Run: headless pygame with SDL's dummy video driver; simulated clock (each Clock.tick advances the game by its frame time, no real sleeping); random seed 0; keys injected as events and as key.get_pressed() state; no mouse input.
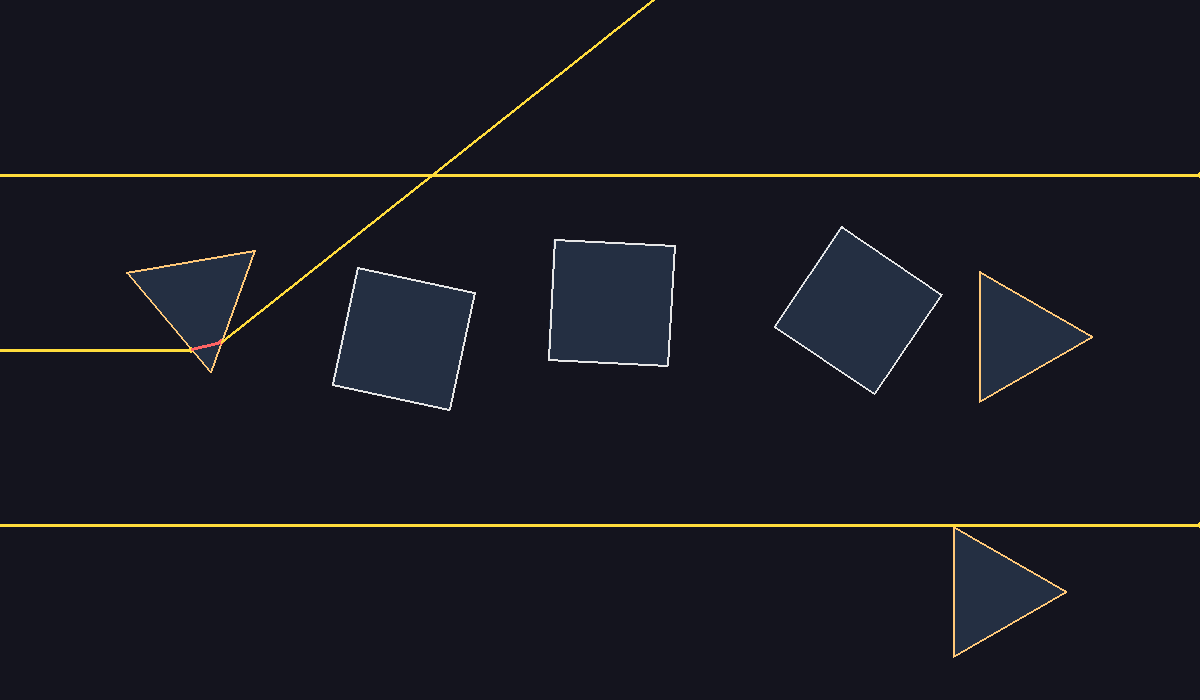
Frame 1 of 4 · flips 1–60 · no input
Frame 2 of 4 · flips 61–180 · tapped SPACE, RETURN · held RIGHT (→), D · screen unchanged from frame 1, image omitted
Frame 3 of 4 · flips 181–300 · held DOWN (↓), S · screen unchanged from frame 2, image omitted
Frame 4 of 4 · flips 301–420 · held LEFT (←), A, UP (↑), W · screen unchanged from frame 3, image omitted

The pygame program that drew these frames:

#!/usr/bin/env python3
# -*- coding: utf-8 -*-
import math, random, sys
from typing import List, Tuple, Optional, Set
import pygame

WIDTH, HEIGHT = 1200, 700
NUM_SQUARES = 3
NUM_TRIANGLES = 3
SQUARE_SIZE = 120
TRI_SIZE = 130

REFRACTIVE_INDEX_AIR = 1.0
REFRACTIVE_INDEX_SHAPE = 1.5

MAX_BOUNCES = 80

BG = (20,20,30)
COL_SQ_EDGE = (230,230,230)
COL_TRI_EDGE = (255,200,120)
COL_FILL = (80,120,160,70)

COL_AIR = (255,220,60)
COL_INSIDE = (255,100,100)

# --- vector utils ---
def v_add(a,b): return (a[0]+b[0], a[1]+b[1])
def v_sub(a,b): return (a[0]-b[0], a[1]-b[1])
def v_mul(a,s): return (a[0]*s, a[1]*s)
def v_dot(a,b): return a[0]*b[0] + a[1]*b[1]
def v_len(a): return math.hypot(a[0],a[1])
def v_norm(a):
    L=v_len(a)
    return (a[0]/L,a[1]/L) if L>1e-9 else (0,0)
def perp(a): return (-a[1],a[0])

# ---- ray / segment intersection
def ray_seg(p,v,a,b):
    r=v
    s=v_sub(b,a)
    rxs = r[0]*s[1]-r[1]*s[0]
    if abs(rxs)<1e-12: return None
    ap=v_sub(a,p)
    t=(ap[0]*s[1]-ap[1]*s[0])/rxs
    u=(ap[0]*r[1]-ap[1]*r[0])/rxs
    return (t,u)

# ---- snell
def refract_or_reflect(v,n,n1,n2):
    if v_dot(n,v)>0: n=v_mul(n,-1)
    cos_i = -v_dot(n,v)
    ratio = n1/n2
    sin_t2 = ratio**2*(1-cos_i*cos_i)
    if sin_t2>1:
        # total reflection
        r = v_sub(v, v_mul(n,2*v_dot(v,n)))
        return ("reflect",v_norm(r))
    cos_t = math.sqrt(max(0,1-sin_t2))
    tdir = v_add(v_mul(v,ratio), v_mul(n, ratio*cos_i - cos_t))
    return ("refract", v_norm(tdir))

# --- shapes ---
def make_square(cx,cy,size,ang):
    h=size/2
    pts=[(-h,-h),(h,-h),(h,h),(-h,h)]
    ca,sa=math.cos(ang),math.sin(ang)
    out=[]
    for x,y in pts:
        rx=x*ca - y*sa
        ry=x*sa + y*ca
        out.append((cx+rx,cy+ry))
    return out

def make_triangle(cx,cy,size,ang):
    # 等边三角形
    h=size*math.sqrt(3)/2
    pts=[(0,-h/2),(size/2,h/2),(-size/2,h/2)]
    ca,sa=math.cos(ang),math.sin(ang)
    out=[]
    for x,y in pts:
        rx=x*ca - y*sa
        ry=x*sa + y*ca
        out.append((cx+rx,cy+ry))
    return out

def poly_aabb(poly):
    xs=[p[0] for p in poly]; ys=[p[1] for p in poly]
    return (min(xs),min(ys),max(xs),max(ys))

def overlap(a,b):
    return not (a[2]<b[0] or a[0]>b[2] or a[3]<b[1] or a[1]>b[3])

# --- outward normal ---
def outward_normal(a,b,poly):
    mid=((a[0]+b[0])*0.5, (a[1]+b[1])*0.5)
    cx=sum(p[0] for p in poly)/len(poly)
    cy=sum(p[1] for p in poly)/len(poly)
    to_center=v_sub((cx,cy),mid)
    n=v_norm(perp(v_sub(b,a)))
    if v_dot(n,to_center)>0:
        n=v_mul(n,-1)
    return n

# --- generate shapes ---
def generate_shapes():
    shapes=[]
    margin=100
    tries=0

    # square + triangle count
    target = NUM_SQUARES+NUM_TRIANGLES

    while len(shapes)<target:
        tries+=1
        if tries>8000: break

        is_square = (len(shapes)<NUM_SQUARES)
        if is_square:
            size=SQUARE_SIZE
            ang=random.uniform(0,math.pi*2)
            cx=random.uniform(margin,WIDTH-margin)
            cy=random.uniform(margin,HEIGHT-margin)
            poly=make_square(cx,cy,size,ang)
        else:
            size=TRI_SIZE
            ang=random.uniform(0,math.pi*2)
            cx=random.uniform(margin,WIDTH-margin)
            cy=random.uniform(margin,HEIGHT-margin)
            poly=make_triangle(cx,cy,size,ang)

        box=poly_aabb(poly)

        ok=True
        for s in shapes:
            if overlap(box,s["aabb"]):
                ok=False
                break
        if not ok: continue

        shapes.append({"poly":poly,"aabb":box,"is_square":is_square})
    return shapes

# --- trace ray ---
def trace_ray(origin,dir,shapes):
    p=origin
    v=v_norm(dir)
    segments=[]
    inside:set[int]=set()

    # edges
    edges=[]
    for i,sh in enumerate(shapes):
        poly=sh["poly"]
        n=len(poly)
        for j in range(n):
            a=poly[j]
            b=poly[(j+1)%n]
            edges.append((a,b,i))

    for _ in range(MAX_BOUNCES):
        hitE=None; hitT=1e18
        for (a,b,pid) in edges:
            r=ray_seg(p,v,a,b)
            if not r: continue
            t,u=r
            if t<1e-6 or u<0 or u>1: continue
            if t<hitT:
                hitT=t; hitE=(a,b,pid)
        if not hitE:
            # exit
            tx=(WIDTH-p[0])/v[0] if v[0]>0 else 1e18
            ty=(HEIGHT-p[1])/v[1] if v[1]>0 else 1e18
            tmin=min(tx,ty)
            endp=v_add(p,v_mul(v,tmin))
            segments.append((p,endp, len(inside)>0))
            break

        a,b,pid = hitE
        inter=v_add(p,v_mul(v,hitT))
        segments.append((p,inter, len(inside)>0))

        poly=shapes[pid]["poly"]
        n=outward_normal(a,b,poly)

        entering = pid not in inside
        n1 = REFRACTIVE_INDEX_AIR if entering else REFRACTIVE_INDEX_SHAPE
        n2 = REFRACTIVE_INDEX_SHAPE if entering else REFRACTIVE_INDEX_AIR

        mode,newv = refract_or_reflect(v,n,n1,n2)
        if mode=="refract":
            if entering: inside.add(pid)
            else: inside.discard(pid)

        p=v_add(inter,v_mul(newv,1e-4))
        v=newv

    return segments

# --- draw ---
def draw_scene(screen, shapes, rays):
    screen.fill(BG)
    surf=pygame.Surface((WIDTH,HEIGHT),pygame.SRCALPHA)

    for sh in shapes:
        pygame.draw.polygon(surf, COL_FILL, sh["poly"])
    screen.blit(surf,(0,0))

    for sh in shapes:
        col = COL_SQ_EDGE if sh["is_square"] else COL_TRI_EDGE
        pygame.draw.polygon(screen, col, sh["poly"],2)

    for segs in rays:
        for a,b,inside in segs:
            col = COL_INSIDE if inside else COL_AIR
            pygame.draw.line(screen,col,a,b,3)
            pygame.draw.circle(screen,col,(int(b[0]),int(b[1])),3)

    pygame.display.flip()


# --- main ---
def main():
    pygame.init()
    screen=pygame.display.set_mode((WIDTH,HEIGHT))
    pygame.display.set_caption("Squares + Triangles Refraction")

    shapes=generate_shapes()
    direction=(1,0)

    sources=[
        (0, HEIGHT*0.25),
        (0, HEIGHT*0.50),
        (0, HEIGHT*0.75)
    ]

    running=True
    clock=pygame.time.Clock()

    while running:
        for e in pygame.event.get():
            if e.type==pygame.QUIT: running=False
            if e.type==pygame.KEYDOWN:
                if e.key==pygame.K_r:
                    shapes=generate_shapes()

        rays=[]
        for sx,sy in sources:
            rays.append(trace_ray((sx,sy),direction,shapes))

        draw_scene(screen, shapes, rays)
        clock.tick(30)

    pygame.quit()
    sys.exit()

if __name__=="__main__":
    main()
